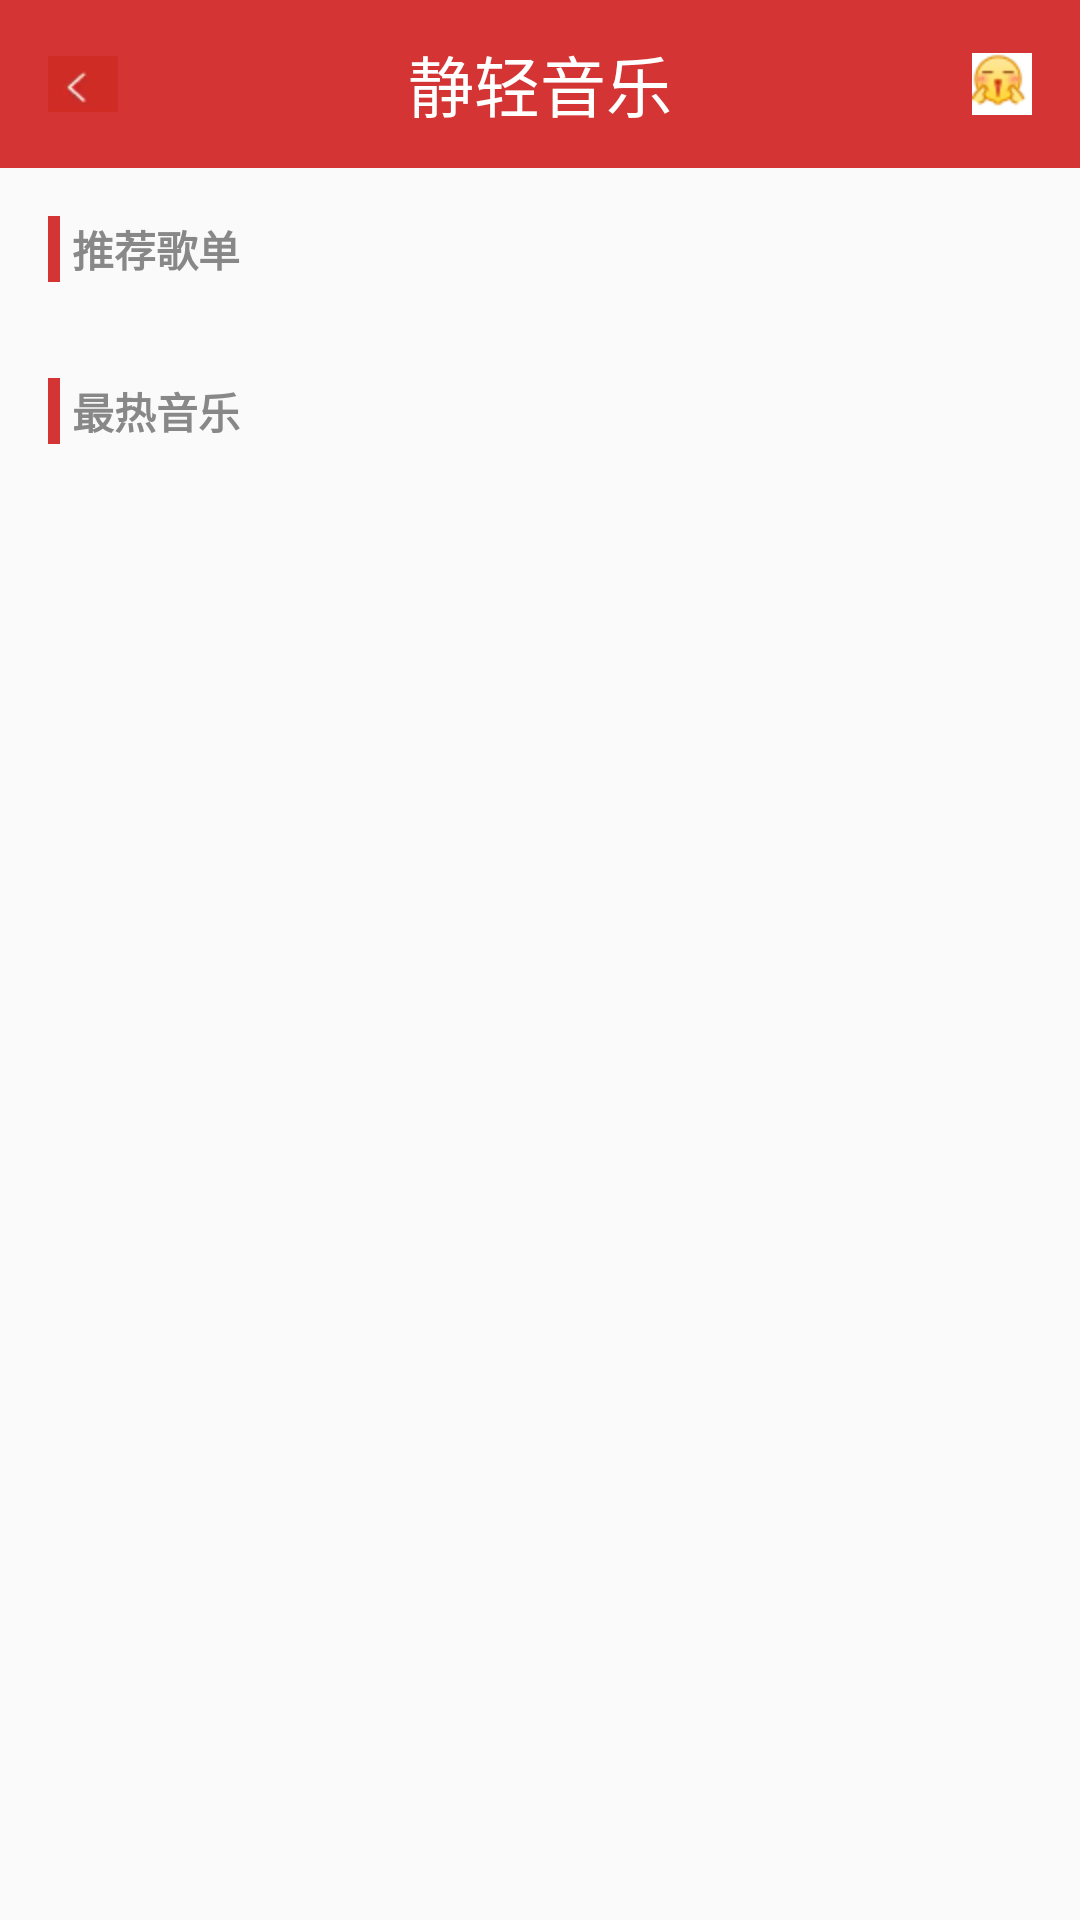

Android layout source for this screen:
<!-- AndroidManifest.xml: application theme AppTheme -->
<!-- res/layout/activity_main.xml -->
<?xml version="1.0" encoding="utf-8"?>
<LinearLayout xmlns:android="http://schemas.android.com/apk/res/android"
    xmlns:tools="http://schemas.android.com/tools"
    android:layout_width="match_parent"
    android:layout_height="match_parent"
    android:orientation="vertical"
    tools:context=".activities.MainActivity">

    <include layout="@layout/nav_bar" />

    <ScrollView
        android:layout_width="match_parent"
        android:layout_height="match_parent">

        <LinearLayout
            android:layout_width="match_parent"
            android:layout_height="match_parent"
            android:orientation="vertical">

            <LinearLayout
                android:layout_width="match_parent"
                android:layout_height="wrap_content"
                android:layout_marginLeft="@dimen/marginSize"
                android:layout_marginTop="@dimen/marginSize"
                android:layout_marginBottom="@dimen/marginSize"
                android:gravity="center_vertical"
                android:orientation="horizontal">

                <View
                    android:layout_width="4dp"
                    android:layout_height="22dp"
                    android:background="@color/mainColor" />
                <TextView
                    android:layout_width="wrap_content"
                    android:layout_height="wrap_content"
                    android:layout_marginLeft="@dimen/marginTabSize"
                    android:text="推荐歌单"
                    android:textColor="@color/titleColor"
                    android:textStyle="bold" />
            </LinearLayout>

            <androidx.recyclerview.widget.RecyclerView
                android:id="@+id/rv_grid"
                android:layout_width="match_parent"
                android:layout_height="wrap_content">
            </androidx.recyclerview.widget.RecyclerView>
            <LinearLayout
                android:layout_width="match_parent"
                android:layout_height="wrap_content"
                android:layout_margin="@dimen/marginSize"
                android:gravity="center_vertical"
                android:orientation="horizontal">

                <View
                    android:layout_width="4dp"
                    android:layout_height="22dp"
                    android:background="@color/mainColor" />

                <TextView
                    android:layout_width="wrap_content"
                    android:layout_height="wrap_content"
                    android:layout_marginLeft="@dimen/marginTabSize"
                    android:text="最热音乐"
                    android:textColor="@color/titleColor"
                    android:textStyle="bold" />
            </LinearLayout>

            <androidx.recyclerview.widget.RecyclerView
                android:id="@+id/rv_list"
                android:layout_width="match_parent"
                android:layout_height="wrap_content">
            </androidx.recyclerview.widget.RecyclerView>
        </LinearLayout>

    </ScrollView>

</LinearLayout>
<!-- res/layout/nav_bar.xml (included above) -->
<?xml version="1.0" encoding="utf-8"?>
<FrameLayout
    xmlns:android="http://schemas.android.com/apk/res/android"
    android:orientation="vertical"
    android:layout_width="match_parent"
    android:layout_height="@dimen/navBarHeight"
    android:background="@color/mainColor"
    android:paddingLeft="@dimen/marginSize"
   android:paddingRight="@dimen/marginSize">
    <ImageView
        android:id="@+id/iv_back"
        android:layout_width="wrap_content"
        android:layout_height="wrap_content"
        android:src="@mipmap/jiantou"
        android:layout_gravity="center_vertical"></ImageView>
    <TextView
        android:id="@+id/tv_title"
        android:layout_width="wrap_content"
        android:layout_height="wrap_content"
        android:textSize="@dimen/navBarTitleSize"
        android:textColor="@android:color/white"
        android:text="静轻音乐"
        android:layout_gravity="center"/>
    <ImageView
        android:id="@+id/iv_me"
        android:layout_width="wrap_content"
        android:layout_height="wrap_content"
        android:src="@mipmap/people"
        android:layout_gravity="right|center_vertical"/>

</FrameLayout>
<!-- resources referenced by this layout -->
<resources>
  <color name="mainColor">#d43433</color>
  <color name="titleColor">#888888</color>
  <dimen name="marginSize">16dp</dimen>
  <dimen name="marginTabSize">4dp</dimen>
  <dimen name="navBarHeight">56dp</dimen>
  <dimen name="navBarTitleSize">22sp</dimen>
  <!-- mipmap jiantou: png bitmap (mipmap-hdpi, 735 bytes) -->
  <!-- mipmap people: png bitmap (mipmap-hdpi, 1399 bytes) -->
  <style name="AppTheme" parent="Theme.AppCompat.Light.DarkActionBar">
          
          <item name="colorPrimaryDark">@color/mainColor</item>
          <item name="android:windowAnimationStyle">@style/AnimationActivity</item>
  
      </style>
  <style name="AnimationActivity" parent="@android:style/Animation.Activity">
          //打开新进入执行动画
          <item name="android:activityOpenEnterAnimation">@anim/open_enter</item>
          //打开原Activity执行动画
          <item name="android:activityOpenExitAnimation">@anim/open_exit</item>
          //退出Activity退出的执行动画
          <item name="android:activityCloseExitAnimation">@anim/close_exit</item>
          //退出Activity重新显示 的执行动画
          <item name="android:activityCloseEnterAnimation">@anim/close_enter</item>
  
  
      </style>
</resources>
